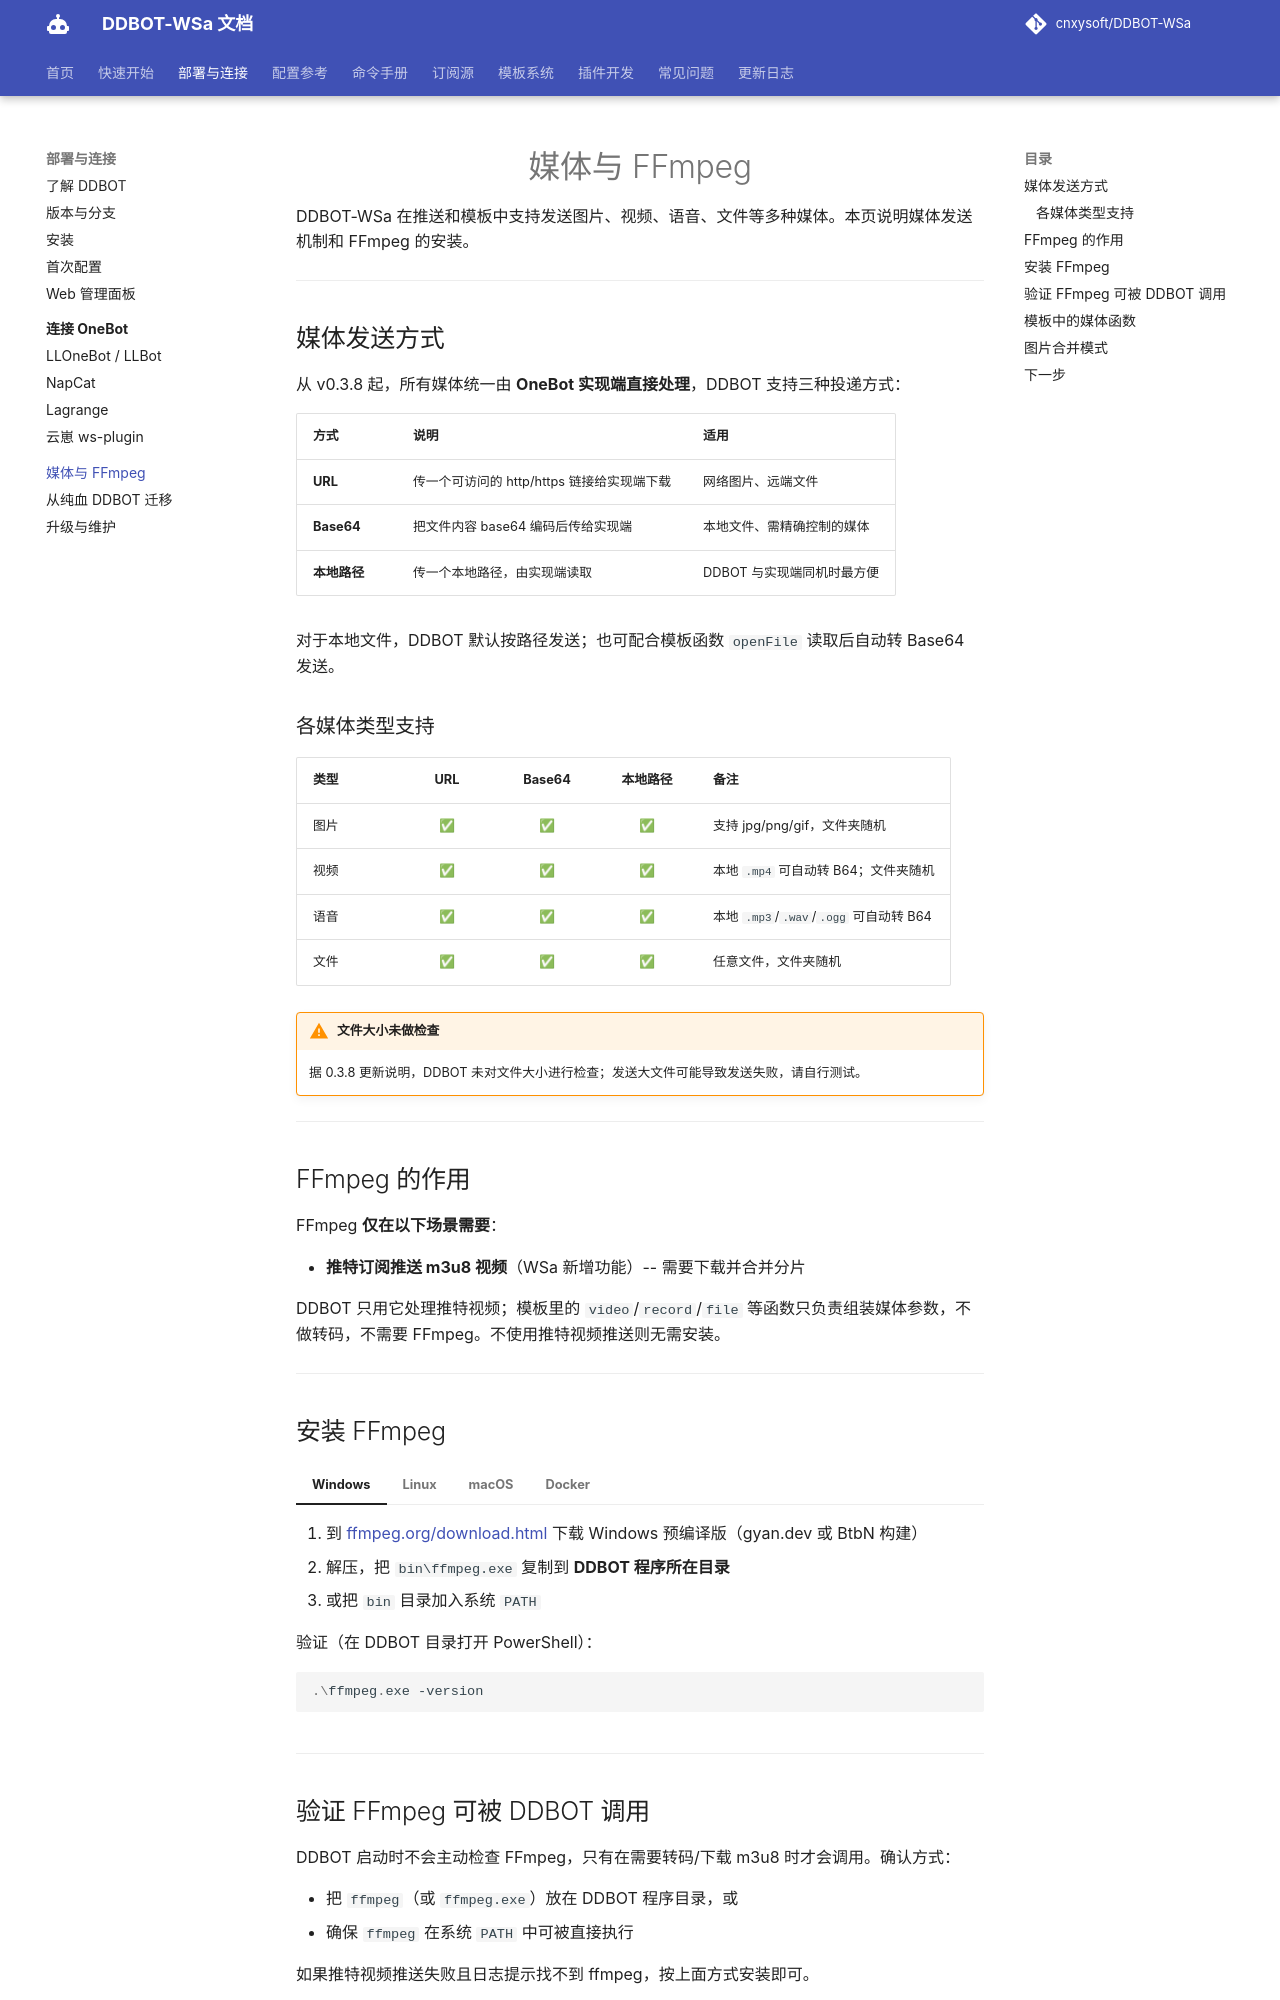

repository: kizunerwe/DDBOT-WSa-docs · page: deploy/connect/media/index.html · generator: mkdocs

# 媒体与 FFmpeg

DDBOT-WSa 在推送和模板中支持发送图片、视频、语音、文件等多种媒体。本页说明媒体发送机制和 FFmpeg 的安装。

---

## 媒体发送方式

从 v0.3.8 起，所有媒体统一由 **OneBot 实现端直接处理**，DDBOT 支持三种投递方式：

| 方式 | 说明 | 适用 |
|------|------|------|
| **URL** | 传一个可访问的 http/https 链接给实现端下载 | 网络图片、远端文件 |
| **Base64** | 把文件内容 base64 编码后传给实现端 | 本地文件、需精确控制的媒体 |
| **本地路径** | 传一个本地路径，由实现端读取 | DDBOT 与实现端同机时最方便 |

对于本地文件，DDBOT 默认按路径发送；也可配合模板函数 `openFile` 读取后自动转 Base64 发送。

### 各媒体类型支持

| 类型 | URL | Base64 | 本地路径 | 备注 |
|------|:---:|:------:|:--------:|------|
| 图片 | ✅ | ✅ | ✅ | 支持 jpg/png/gif，文件夹随机 |
| 视频 | ✅ | ✅ | ✅ | 本地 `.mp4` 可自动转 B64；文件夹随机 |
| 语音 | ✅ | ✅ | ✅ | 本地 `.mp3`/`.wav`/`.ogg` 可自动转 B64 |
| 文件 | ✅ | ✅ | ✅ | 任意文件，文件夹随机 |

!!! warning "文件大小未做检查"
    据 0.3.8 更新说明，DDBOT 未对文件大小进行检查；发送大文件可能导致发送失败，请自行测试。

---

## FFmpeg 的作用

FFmpeg **仅在以下场景需要**：

- **推特订阅推送 m3u8 视频**（WSa 新增功能）-- 需要下载并合并分片

DDBOT 只用它处理推特视频；模板里的 `video`/`record`/`file` 等函数只负责组装媒体参数，不做转码，不需要 FFmpeg。不使用推特视频推送则无需安装。

---
